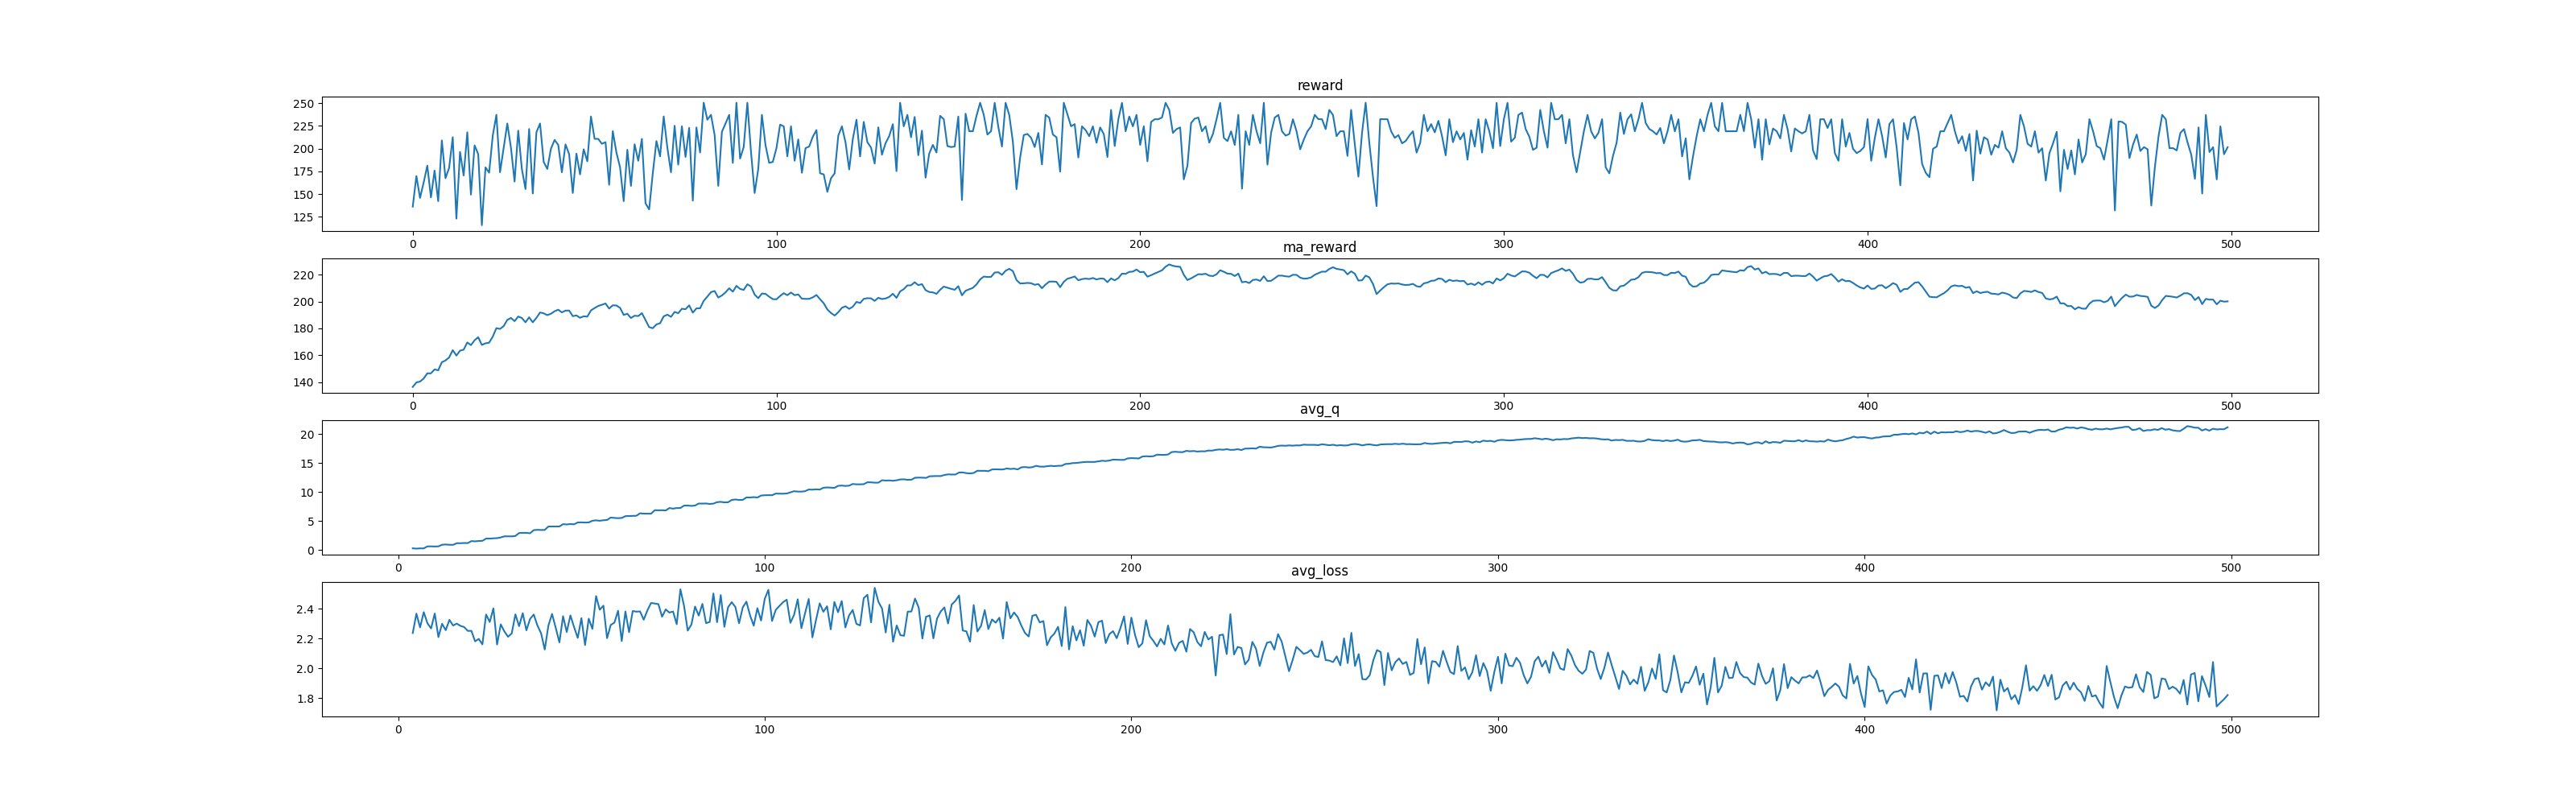

The data file committed next to this chart (first rows):
, reward, ma_reward, avg_q, avg_loss
0, 136.3, 136.3, , 
1, 170, 139.7, , 
2, 145.9, 140.3, , 
3, 162.8, 142.6, , 
4, 181.4, 146.4, 0.2816, 2.238
5, 146.5, 146.5, 0.2294, 2.368
6, 176, 149.4, 0.2735, 2.276
7, 142.3, 148.7, 0.269, 2.379
8, 209.1, 154.7, 0.6118, 2.304
9, 167.6, 156, 0.6171, 2.269
10, 179, 158.3, 0.598, 2.369
11, 212.6, 163.8, 0.618, 2.211
12, 123.2, 159.7, 0.8974, 2.3
13, 196.5, 163.4, 0.9473, 2.257
14, 170.6, 164.1, 0.8852, 2.327
15, 218.1, 169.5, 0.8875, 2.288
16, 149.5, 167.5, 1.159, 2.301
17, 203.7, 171.1, 1.165, 2.286
18, 194.1, 173.4, 1.197, 2.279
19, 115.9, 167.7, 1.185, 2.252
20, 179.5, 168.8, 1.527, 2.253
21, 173.6, 169.3, 1.483, 2.182
22, 214.4, 173.8, 1.547, 2.198
23, 237.3, 180.2, 1.571, 2.162
24, 174.1, 179.6, 1.96, 2.363
25, 200.7, 181.7, 1.959, 2.312
26, 227.7, 186.3, 2.006, 2.404
27, 201.2, 187.8, 2.037, 2.161
28, 163.9, 185.4, 2.158, 2.296
29, 219.8, 188.8, 2.349, 2.248
30, 177.8, 187.7, 2.344, 2.213
31, 155.6, 184.5, 2.342, 2.236
32, 221.7, 188.2, 2.414, 2.363
33, 150.8, 184.5, 2.915, 2.284
34, 218, 187.8, 2.953, 2.372
35, 227.7, 191.8, 2.948, 2.256
36, 185.5, 191.2, 2.876, 2.333
37, 177.8, 189.9, 3.417, 2.362
38, 200.1, 190.9, 3.469, 2.289
39, 209.7, 192.8, 3.439, 2.237
40, 204.2, 193.9, 3.452, 2.127
41, 174.1, 191.9, 4.042, 2.288
42, 204.8, 193.2, 4.049, 2.366
43, 194, 193.3, 4.066, 2.273
44, 151.3, 189.1, 4.049, 2.175
45, 194.6, 189.6, 4.447, 2.351
46, 171.8, 187.9, 4.397, 2.245
47, 199.4, 189, 4.47, 2.356
48, 186.2, 188.7, 4.418, 2.278
49, 235.5, 193.4, 4.741, 2.205
50, 210.9, 195.1, 4.762, 2.338
51, 210.8, 196.7, 4.725, 2.157
52, 205.4, 197.6, 4.745, 2.335
53, 207.2, 198.5, 5.033, 2.266
54, 160.4, 194.7, 5.107, 2.487
55, 219.3, 197.2, 5.031, 2.394
56, 195.8, 197.1, 5.127, 2.422
57, 179.6, 195.3, 5.164, 2.203
58, 142.3, 190, 5.588, 2.292
59, 198.8, 190.9, 5.517, 2.308
... 440 more rows
